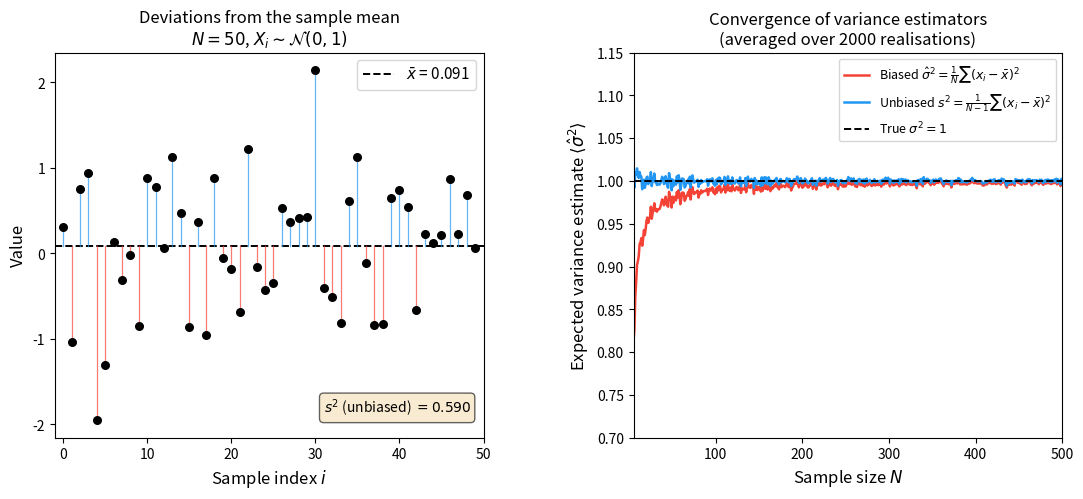

Here is the Python script that generated this plot: (Note: this script raises an exception after producing the figure.)
"""
variance_example.py
-------------------
Illustrates sample variance for a graduate atmospheric science statistics course.

Left panel : scatter plot of 50 random N(0,1) points.  The sample mean is shown
             as a horizontal dashed line; vertical lines depict the individual
             deviations (x_i - x_bar).

Right panel: how the sample-variance estimate converges to the true variance
             (sigma^2 = 1) as sample size N grows from 5 to 500, comparing
             the biased (1/N) and unbiased (1/(N-1)) estimators.
"""

import numpy as np
import matplotlib.pyplot as plt
import matplotlib.gridspec as gridspec

rng = np.random.default_rng(42)

# ── Left panel data ──────────────────────────────────────────────────────────
N_scatter = 50
x = rng.standard_normal(N_scatter)
x_bar = x.mean()

# ── Right panel data ─────────────────────────────────────────────────────────
N_values = np.arange(5, 501)
n_trials = 2000          # average over many realisations to get a smooth curve
var_biased   = np.zeros(len(N_values))
var_unbiased = np.zeros(len(N_values))

for j, n in enumerate(N_values):
    samples = rng.standard_normal((n_trials, n))
    var_biased[j]   = np.mean(samples.var(axis=1, ddof=0))
    var_unbiased[j] = np.mean(samples.var(axis=1, ddof=1))

# ── Figure ───────────────────────────────────────────────────────────────────
fig = plt.figure(figsize=(13, 5))
gs  = gridspec.GridSpec(1, 2, wspace=0.35)

# --- Left panel --------------------------------------------------------------
ax0 = fig.add_subplot(gs[0])

ax0.axhline(x_bar, color="black", linestyle="--", linewidth=1.4,
            label=rf"$\bar{{x}}$ = {x_bar:.3f}")

# Shade deviations as vertical line segments
for i, xi in enumerate(x):
    color = "#2196F3" if xi >= x_bar else "#F44336"
    ax0.plot([i, i], [x_bar, xi], color=color, linewidth=0.9, alpha=0.7)

ax0.scatter(range(N_scatter), x, s=30, color="black", zorder=5)

ax0.set_xlabel("Sample index $i$", fontsize=12)
ax0.set_ylabel("Value", fontsize=12)
ax0.set_title("Deviations from the sample mean\n"
              r"$N=50$, $X_i \sim \mathcal{N}(0,1)$", fontsize=12)
ax0.legend(fontsize=11)
ax0.set_xlim(-1, N_scatter)

# Annotate variance
s2 = np.var(x, ddof=1)
ax0.text(0.97, 0.05,
         rf"$s^2$ (unbiased) $= {s2:.3f}$",
         transform=ax0.transAxes, ha="right", va="bottom",
         fontsize=10, bbox=dict(boxstyle="round,pad=0.3", fc="wheat", alpha=0.6))

# --- Right panel -------------------------------------------------------------
ax1 = fig.add_subplot(gs[1])

ax1.plot(N_values, var_biased,   color="#F44336", linewidth=1.8,
         label=r"Biased $\hat{\sigma}^2 = \frac{1}{N}\sum(x_i-\bar{x})^2$")
ax1.plot(N_values, var_unbiased, color="#2196F3", linewidth=1.8,
         label=r"Unbiased $s^2 = \frac{1}{N-1}\sum(x_i-\bar{x})^2$")
ax1.axhline(1.0, color="black", linestyle="--", linewidth=1.4,
            label=r"True $\sigma^2 = 1$")

ax1.set_xlabel("Sample size $N$", fontsize=12)
ax1.set_ylabel(r"Expected variance estimate $\langle\hat{\sigma}^2\rangle$",
               fontsize=12)
ax1.set_title("Convergence of variance estimators\n"
              r"(averaged over 2000 realisations)", fontsize=12)
ax1.legend(fontsize=9, loc="upper right")
ax1.set_xlim(5, 500)
ax1.set_ylim(0.7, 1.15)

# ── Save & show ──────────────────────────────────────────────────────────────
outdir = "/Users/kaichiht/kuiper2000@gmail.com - Google Drive/My Drive/website-hugo/Objective_Analysis/General_statistical_test/"
fig.savefig(outdir + "variance_example.png", dpi=150, bbox_inches="tight")
plt.show()
